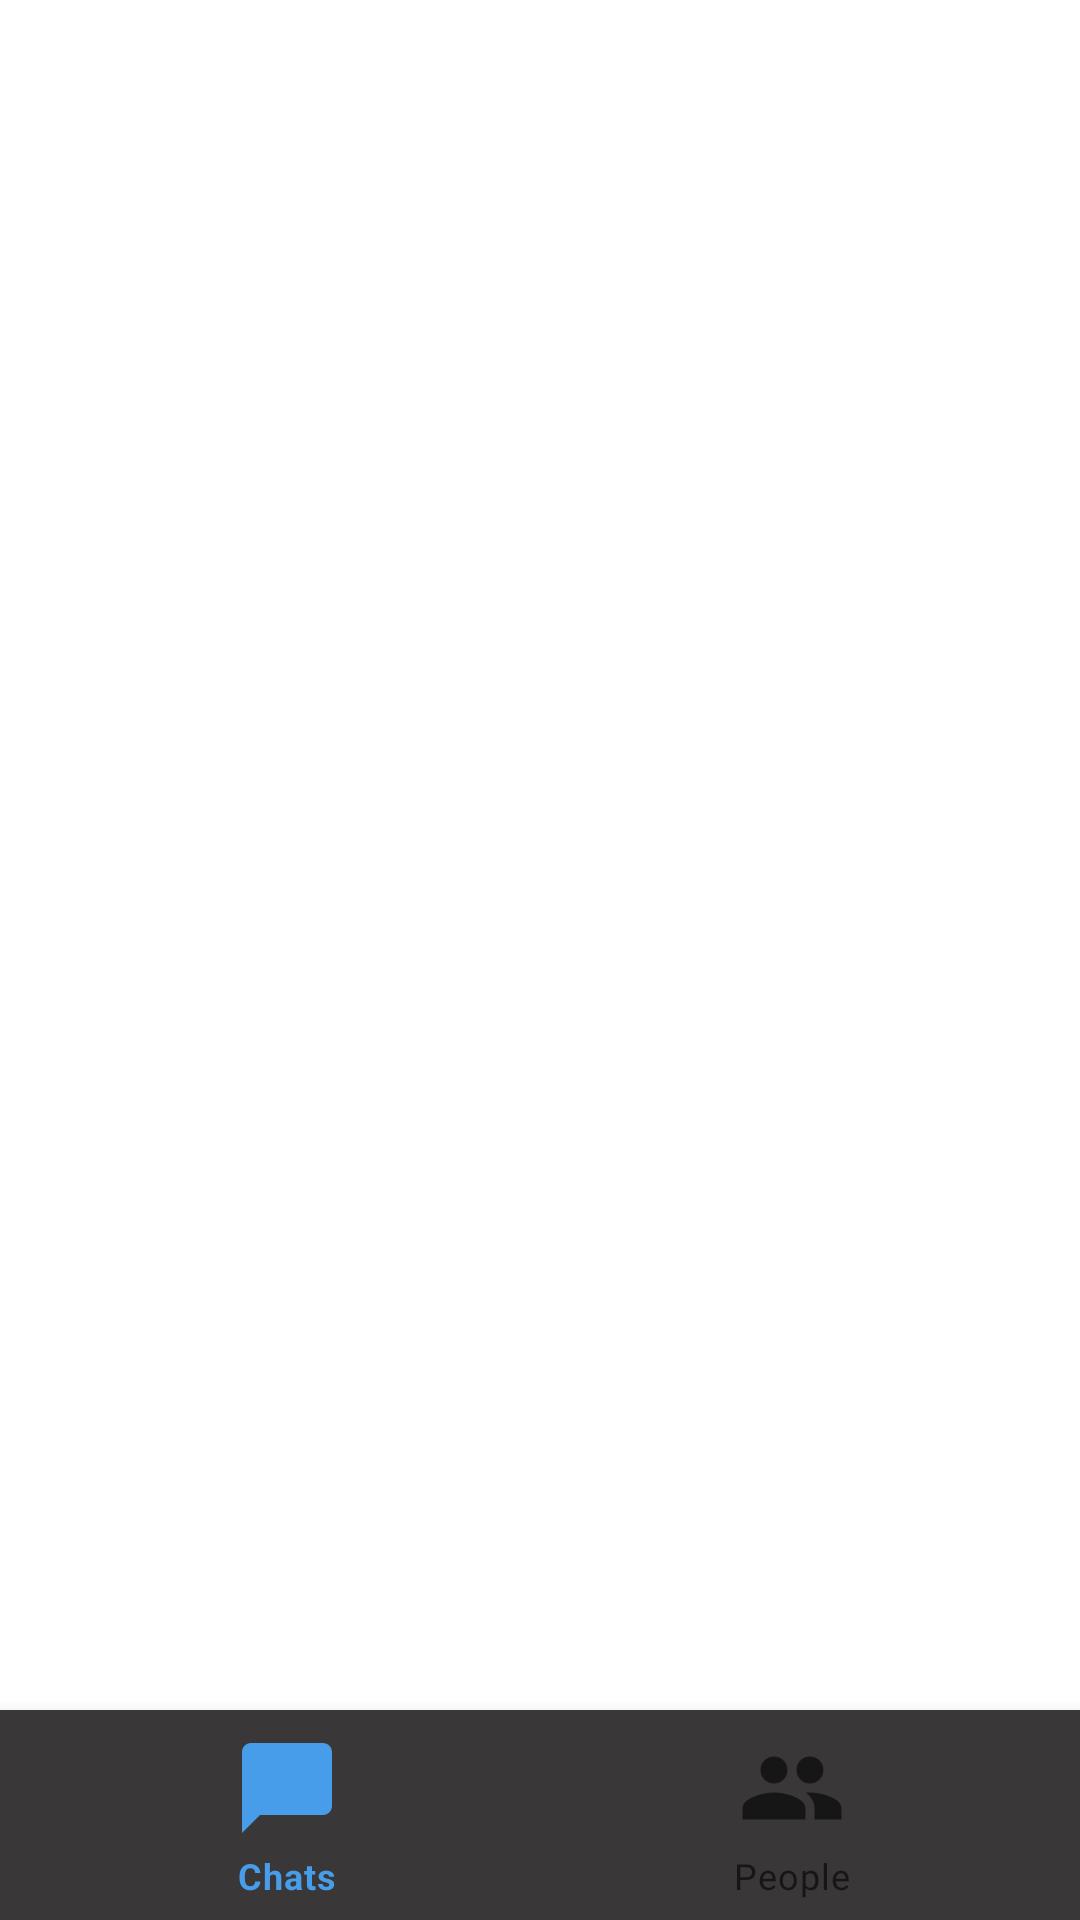

Produce the Android XML layout that renders to this screen, including the resource entries it uses.
<!-- AndroidManifest.xml: application theme Theme.M5_L4MessengerUI -->
<!-- res/layout/activity_main.xml -->
<?xml version="1.0" encoding="utf-8"?>
<LinearLayout xmlns:android="http://schemas.android.com/apk/res/android"
    xmlns:app="http://schemas.android.com/apk/res-auto"
    xmlns:tools="http://schemas.android.com/tools"
    android:layout_width="match_parent"
    android:layout_height="match_parent"
    tools:context=".activity.MainActivity"
    android:orientation="vertical">

    <FrameLayout
        android:id="@+id/frame"
        android:layout_width="match_parent"
        android:layout_height="0dp"
        android:layout_weight="1"
        tools:ignore="MissingConstraints" />

    <com.google.android.material.bottomnavigation.BottomNavigationView
        android:id="@+id/bottom_navigation"
        android:layout_width="match_parent"
        android:layout_height="70dp"
        android:background="#393737"
        app:itemIconSize="36dp"
        app:itemRippleColor="#393737"
        app:menu="@menu/bottom_navigation_menu" />




</LinearLayout>
<!-- resources referenced by this layout -->
<resources>
  <style name="Theme.M5_L4MessengerUI" parent="Theme.MaterialComponents.Light.NoActionBar">
          
          <item name="colorPrimary">@color/purple_500</item>
          <item name="colorPrimaryVariant">@color/purple_700</item>
          <item name="colorOnPrimary">@color/white</item>
          
          <item name="colorSecondary">@color/teal_200</item>
          <item name="colorSecondaryVariant">@color/teal_700</item>
          <item name="colorOnSecondary">@color/black</item>
          
          <item name="android:statusBarColor" tools:targetApi="l">?attr/colorPrimaryVariant</item>
          
      </style>
  <color name="purple_500">#489DEA</color>
  <color name="purple_700">#000000</color>
  <color name="white">#FFFFFFFF</color>
  <color name="teal_200">#FF03DAC5</color>
  <color name="teal_700">#FF018786</color>
  <color name="black">#FF000000</color>
</resources>
